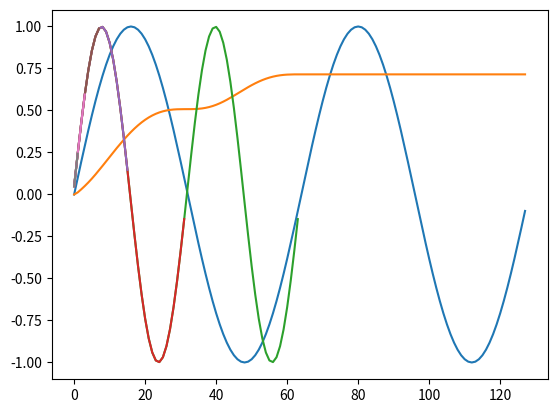

Reproduce this figure in Python. (Note: this script raises an exception after producing the figure.)
import math as m
import matplotlib.pyplot as plt

class window:
    def __init__(self):
        self.queue = [0 for _ in range(64)]

    def push(self, element):
        self.queue.pop(0)
        self.queue.append(element)

    def get(self):
        return self.queue


def haar(signal): # раскладываем сигнал сигнал

    N = len(signal)
    A = {}
    D = {}
    a = st(signal)
    for j in range(a):
        A[j] = []
        D[j] = []
        for i in range(0, N, 2):
            A[j].append((signal[i] + signal[i + 1])/2)
            D[j].append((signal[i] - signal[i + 1])/2)
        N = N >> 1

    return A, D

def inverseHaar(A, D): # восстанавливаем сигнал

    n = len(A)-1
    A_invers = {}
    D_invers = {}
    for i in range(n, -1, -1):
        A_invers[i] = []
        D_invers[i] = []
        for j in range(len(A[i])):
            A_invers[i].append(A[i][j] + 0)
            A_invers[i].append(A[i][j] - 0)
    return A_invers



def st(number): # вычисляем степень 2
    num = len(number)
    count = 1
    while num/2 != 1:
        if num % 2 != 0:
            break
        num //= 2
        count +=1
    return count

def dd(inv):  # вычисляем действующее значение тока
    win = window()
    # inv = inv[0]
    direct = 0
    dd = []
    period = 64
    d = len(inv)
    for i in range(len(inv)):
        win.push(inv[i])
        for j in range(period):
            direct += (win.get()[j]) ** 2
        direct = (direct / period) ** (1 / 2)
        dd.append(direct)

    return dd

def main():
    d = 128
    n = [i for i in range(d)]
    s = [m.sin((2 * m.pi / 64) * i) for i in range(d)]
    s2 = [2 * m.sin((2 * m.pi / 64) * i) for i in range(d)]
    # s2 = [2 * m.sin(2 * m.pi * 50 + i / 10) for i in range(d)]
    # s3 = s[:128] + s2[128:]
    A, D = haar(s)
    # print(D)
    for i in range(len(D)):
        print(A[i])
    inv = inverseHaar(A, D)
    # direct = dd(inv)
    direct = dd(s)

    # plt.plot(n, s)
    # plt.plot(n, s2)
    plt.plot(n, s)

    # plt.plot(n, inv[0])
    plt.plot(n, direct)
    plt.show()

    n = [i for i in range(d//2)]
    plt.plot(n, A[0])
    plt.show()
    n = [i for i in range(d//4)]
    plt.plot(n, A[1])
    plt.show()
    n = [i for i in range(d//8)]
    plt.plot(n, A[2])
    plt.show()
    n = [i for i in range(d//16)]
    plt.plot(n, A[3])
    plt.show()
    n = [i for i in range(d//32)]
    plt.plot(n, A[4])
    plt.show()
    n = [i for i in range(d//64)]
    plt.plot(n, A[5])
    plt.show()
    n = [i for i in range(2)]
    plt.plot(n, A[6])
    plt.show()
if __name__ == '__main__':
    main()


